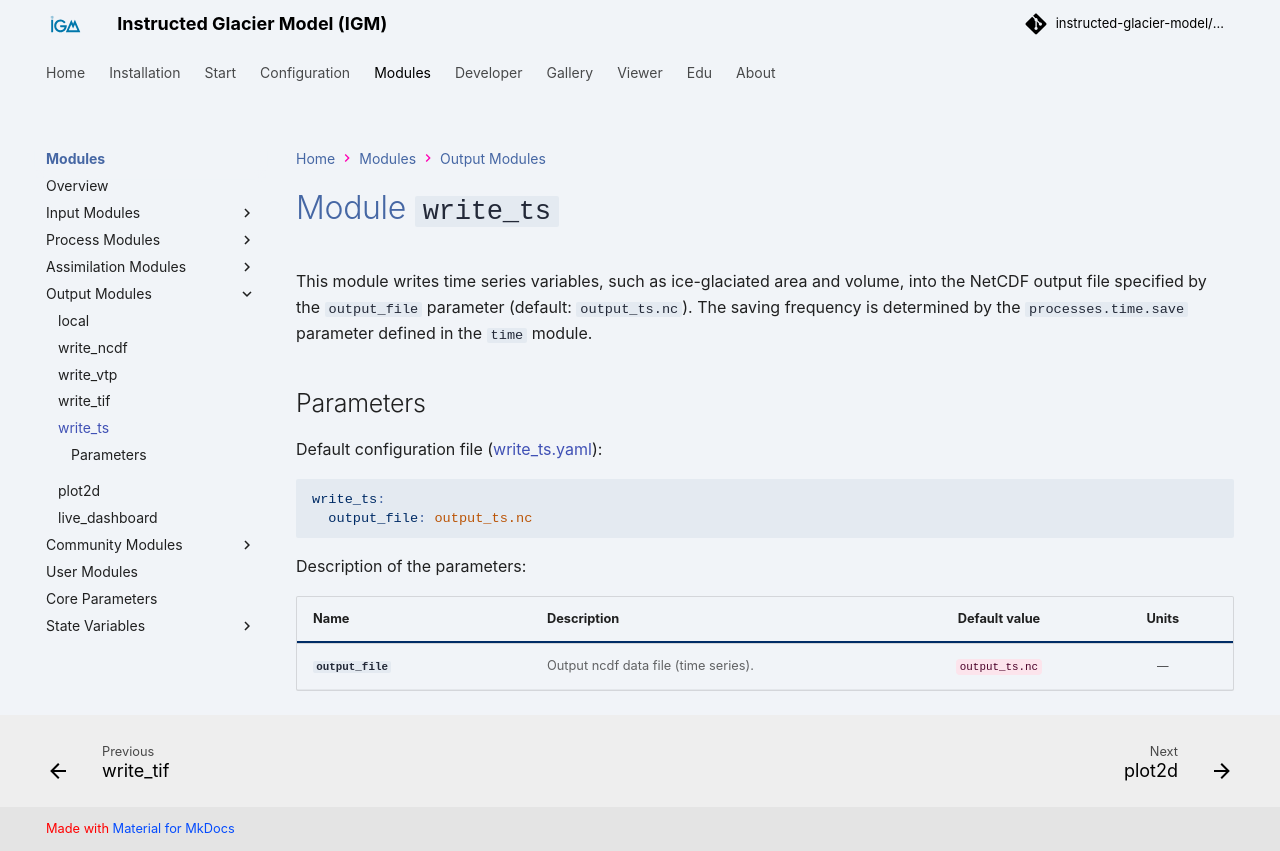

repository: instructed-glacier-model/igm-doc · page: latest/modules/outputs/write_ts/index.html · generator: mkdocs

# Module `write_ts`

This module writes time series variables, such as ice-glaciated area and volume, into the NetCDF output file specified by the `output_file` parameter (default: `output_ts.nc`). The saving frequency is determined by the `processes.time.save` parameter defined in the `time` module.

## Parameters

Default configuration file ([write_ts.yaml](https://github.com/instructed-glacier-model/igm/blob/main/igm/conf/outputs/write_ts.yaml)):
~~~yaml
{% include  "../../../../igm/conf/outputs/write_ts.yaml" %}
~~~

{% set config = load_yaml('../igm/conf/outputs/write_ts.yaml') %}
{% set help = load_yaml('../igm/conf_help/outputs/write_ts.yaml') %}
{% set module_key = config.keys() | list | first %}
{% set module = config[module_key] %}
{% set module_help = help %}

{% include "includes/_config_table_notree.j2" %}
